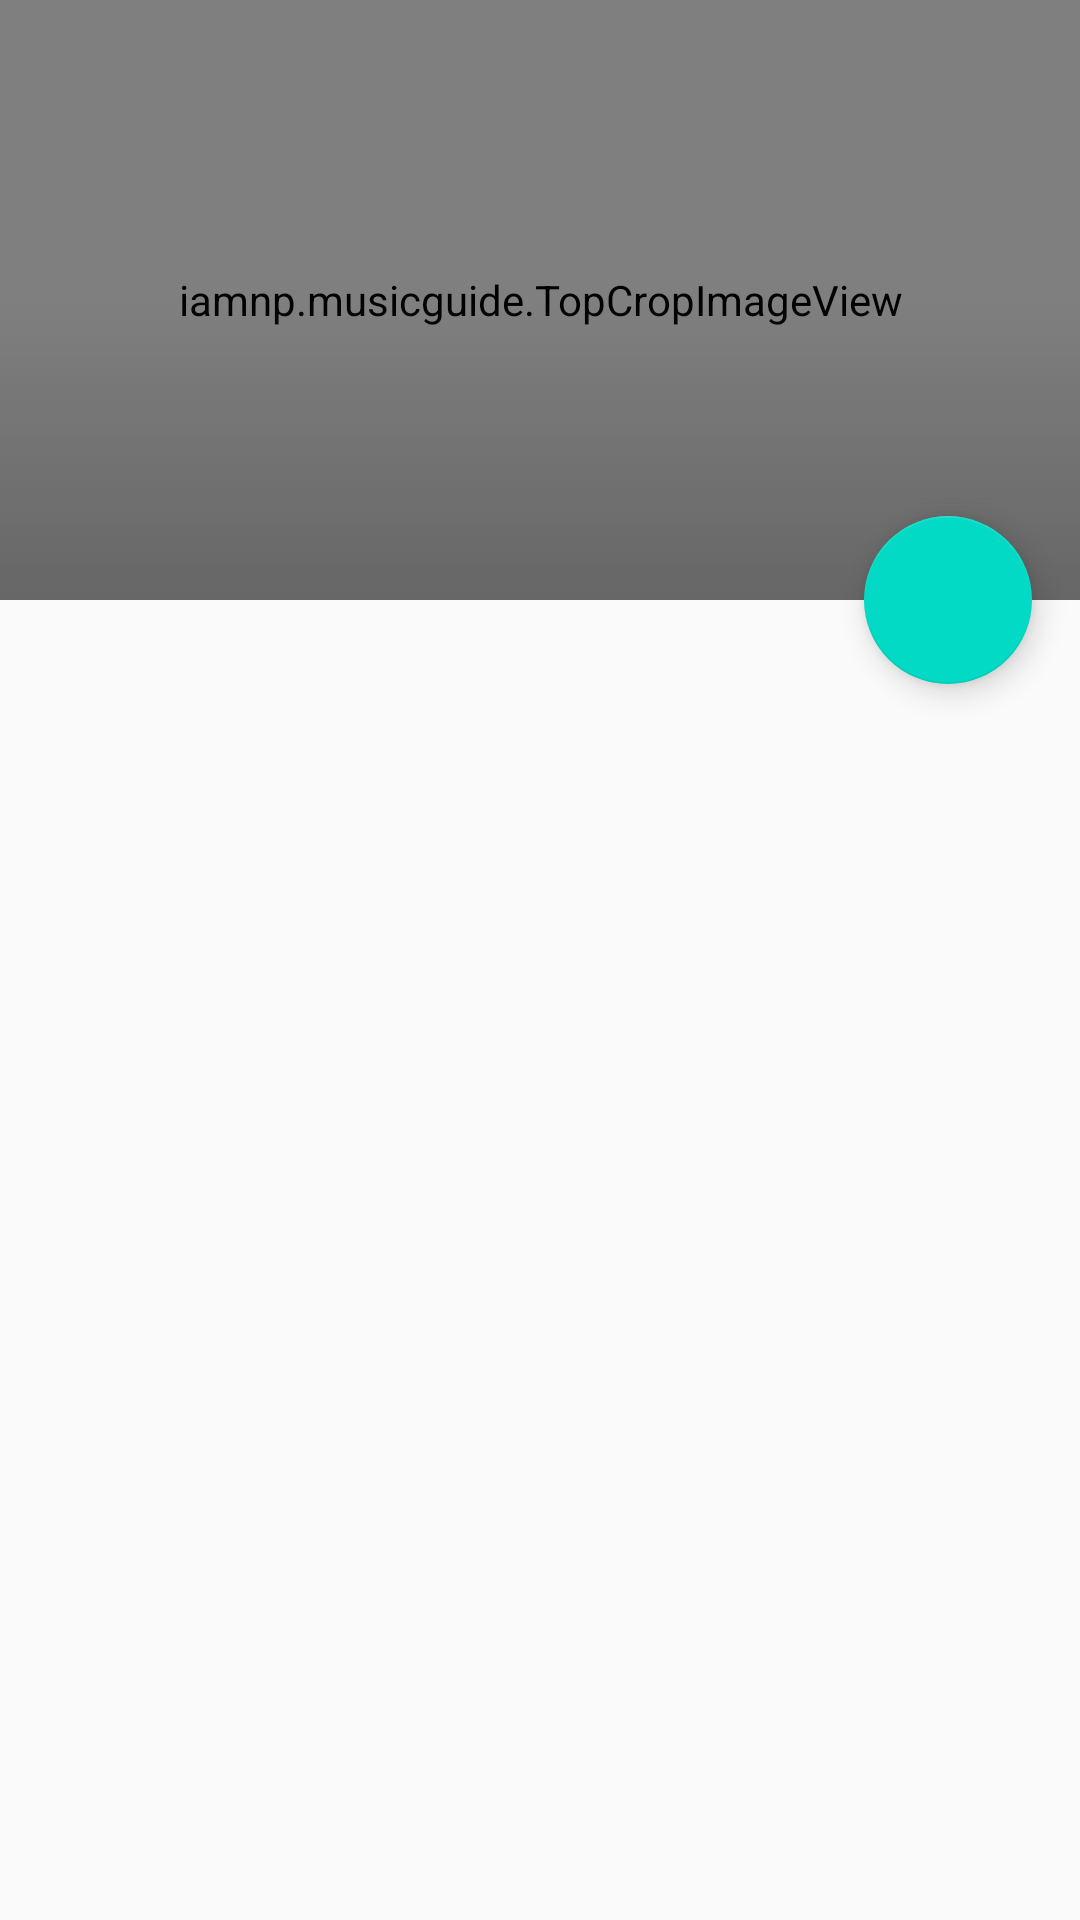

This screen was rendered from an Android layout file. Write that file and the resources it references.
<!-- AndroidManifest.xml: activity theme AppTheme.NoActionBar -->
<!-- res/layout/activity_singer_detail.xml -->
<android.support.design.widget.CoordinatorLayout xmlns:android="http://schemas.android.com/apk/res/android"
    xmlns:app="http://schemas.android.com/apk/res-auto"
    xmlns:tools="http://schemas.android.com/tools"
    android:layout_width="match_parent"
    android:layout_height="match_parent"
    android:fitsSystemWindows="true"
    tools:context="example.musicguide.SingerDetailActivity"
    tools:ignore="MergeRootFrame">


    <android.support.design.widget.AppBarLayout
        android:id="@+id/app_bar"
        android:layout_width="match_parent"
        android:layout_height="@dimen/app_bar_height"
        android:fitsSystemWindows="true"
        android:theme="@style/ThemeOverlay.AppCompat.Dark.ActionBar">

        <android.support.design.widget.CollapsingToolbarLayout
            android:id="@+id/toolbar_layout"
            android:layout_width="match_parent"
            android:layout_height="match_parent"
            app:expandedTitleMarginBottom="20dp"
            app:expandedTitleMarginStart="20dp"
            android:fitsSystemWindows="true"
            app:contentScrim="?attr/colorPrimary"
            app:layout_scrollFlags="scroll|exitUntilCollapsed"
            app:toolbarId="@+id/toolbar">

            <RelativeLayout
                android:id="@+id/app_bar_content"
                android:layout_width="match_parent"
                android:layout_height="match_parent"
                xmlns:android="http://schemas.android.com/apk/res/android"
                >

                <example.musicguide.TopCropImageView
                    android:id="@+id/detail_imageView"
                    android:layout_width="match_parent"
                    android:layout_height="match_parent"
                    android:fitsSystemWindows="true"
                    android:scaleType="matrix"
                    app:layout_collapseMode="parallax"
                    />

                <View
                    android:id="@+id/vis_part"
                    android:layout_width="match_parent"
                    android:layout_height="100dp"
                    android:layout_alignBottom="@+id/detail_imageView"
                    android:background="@drawable/gradient"
                    >
                </View>

            </RelativeLayout>

            <android.support.v7.widget.Toolbar
                android:id="@+id/detail_toolbar"
                android:layout_width="match_parent"
                android:layout_height="?attr/actionBarSize"
                app:layout_collapseMode="pin"
                app:popupTheme="@style/ThemeOverlay.AppCompat.Light" />

        </android.support.design.widget.CollapsingToolbarLayout>

    </android.support.design.widget.AppBarLayout>

    <android.support.v4.widget.NestedScrollView
        android:id="@+id/singer_detail_container"
        android:layout_width="match_parent"
        android:layout_height="match_parent"
        android:background="@android:color/transparent"
        app:layout_behavior="@string/appbar_scrolling_view_behavior" />

    <android.support.design.widget.FloatingActionButton
        android:id="@+id/fab"
        android:layout_width="wrap_content"
        android:layout_height="wrap_content"
        android:layout_gravity="center_vertical|start"
        android:layout_margin="@dimen/fab_margin"
        android:src="@drawable/ic_public_white_24dp"
        app:layout_anchor="@+id/singer_detail_container"
        app:layout_anchorGravity="top|end" />

</android.support.design.widget.CoordinatorLayout>
<!-- resources referenced by this layout -->
<resources>
  <dimen name="app_bar_height">200dp</dimen>
  <dimen name="fab_margin">16dp</dimen>
  <!-- drawable gradient (drawable) -->
  <?xml version="1.0" encoding="UTF-8"?>
  <shape xmlns:android="http://schemas.android.com/apk/res/android" android:shape="rectangle" >
  
      <gradient
          android:angle="90"
          android:endColor="@android:color/transparent"
          android:startColor="#666666"
          android:type="linear" />
  
      <corners
          android:radius="0dp"/>
  
  </shape>
  <style name="AppTheme.NoActionBar">
          <item name="windowActionBar">false</item>
          <item name="windowNoTitle">true</item>
      </style>
</resources>
